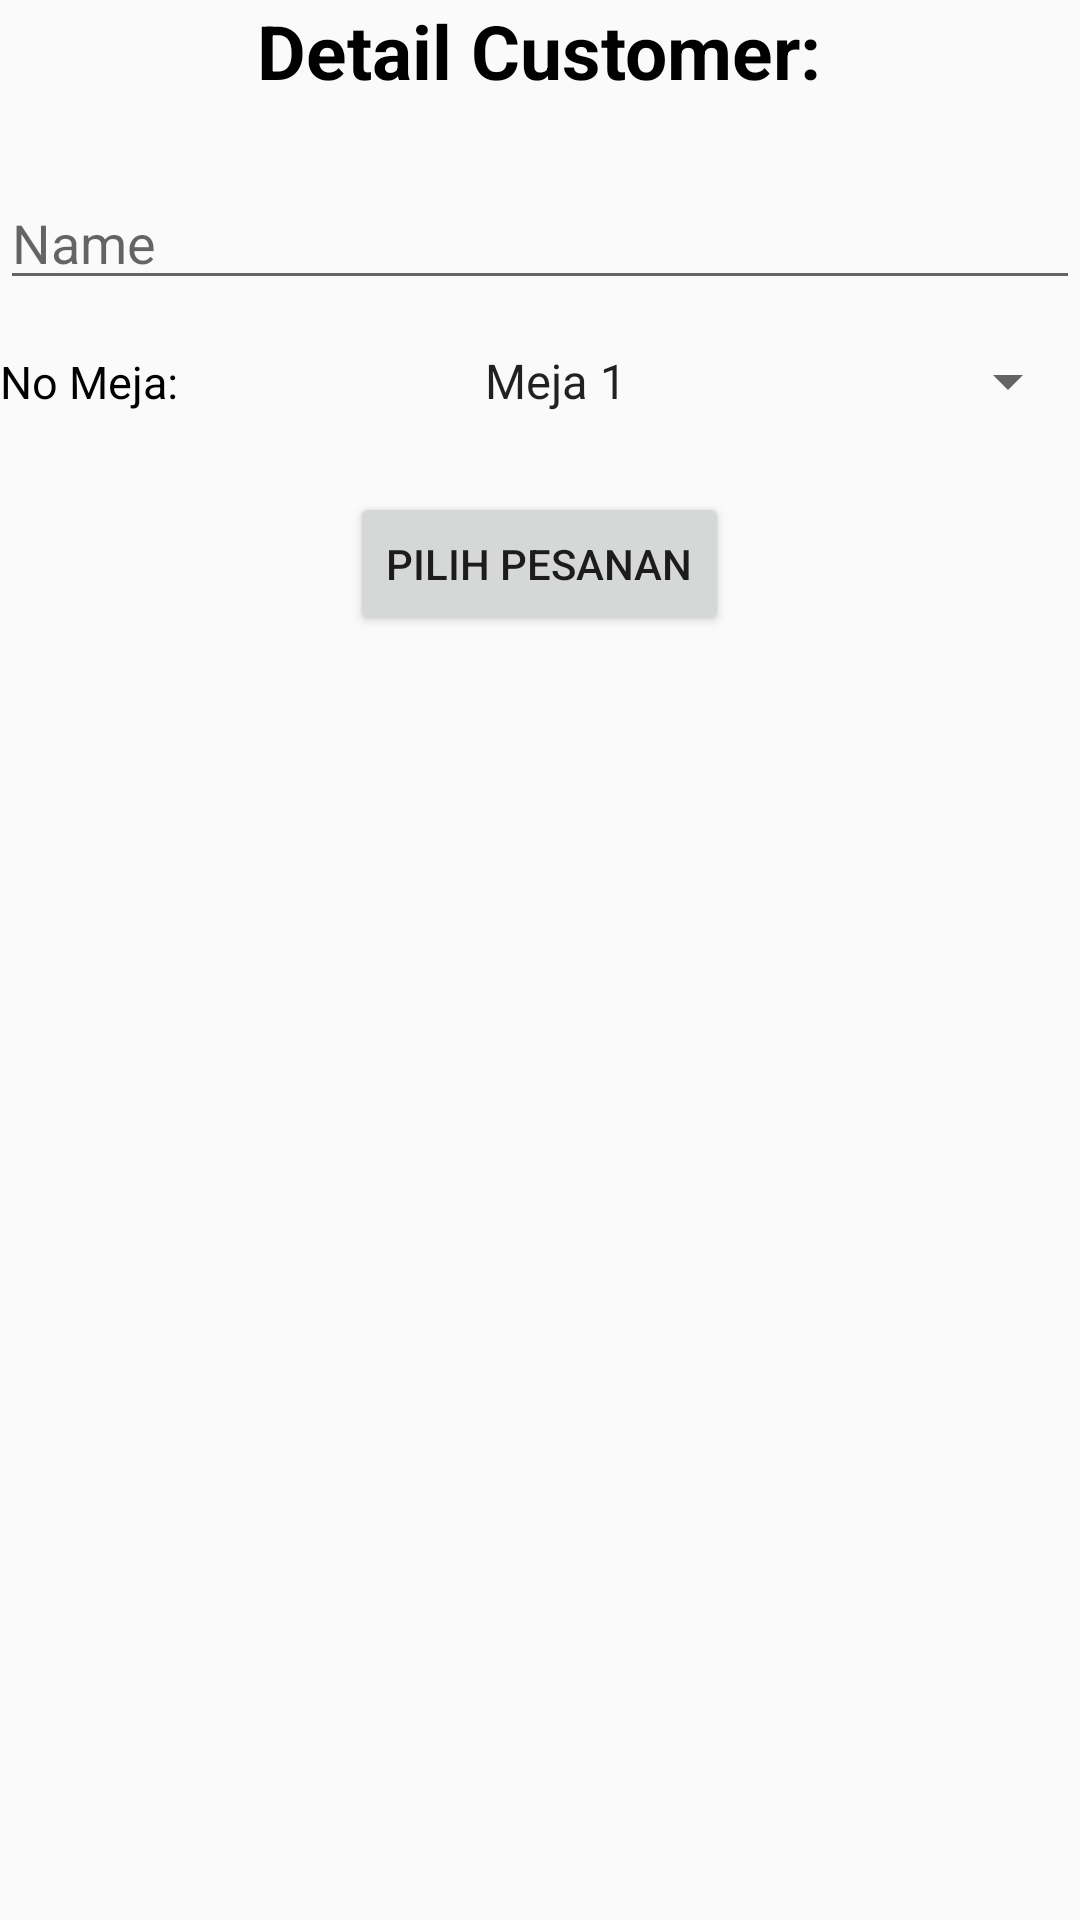

Layout XML and referenced resources for this Android screen:
<!-- AndroidManifest.xml: application theme MainTheme -->
<!-- res/layout/activity_dine_in.xml -->
<?xml version="1.0" encoding="utf-8"?>
<android.support.constraint.ConstraintLayout xmlns:android="http://schemas.android.com/apk/res/android"
    xmlns:app="http://schemas.android.com/apk/res-auto"
    xmlns:tools="http://schemas.android.com/tools"
    android:layout_width="match_parent"
    android:layout_height="match_parent"
    tools:context="kelompok6.co.wash.victor_1202150100_modul2.DineInActivity"
    android:layout_marginLeft="60dp"
    android:layout_marginRight="60dp"
    android:layout_marginBottom="60dp"
    android:layout_marginTop="20dp">

    <LinearLayout
        android:layout_width="match_parent"
        android:layout_height="match_parent"
        android:orientation="vertical"
        >
        <TextView
            android:layout_width="wrap_content"
            android:layout_height="wrap_content"
            android:text="@string/detail_customer"
            android:textColor="@color/black"
            android:textStyle="bold"
            android:textSize="25sp"
            android:layout_gravity="center"/>

        <EditText
            android:id="@+id/namatxt"
            android:layout_width="match_parent"
            android:layout_height="wrap_content"
            android:layout_marginTop="25dp"
            android:ems="10"
            android:inputType="textPersonName"
            android:hint="Name" />

        <LinearLayout
            android:layout_width="match_parent"
            android:layout_height="wrap_content"
            android:orientation="horizontal"
            android:layout_marginTop="15dp"
            android:layout_gravity="center">

            <TextView
                android:layout_width="wrap_content"
                android:layout_height="wrap_content"
                android:layout_weight="1"
                android:textSize="15sp"
                android:textColor="@color/black"
                android:text="No Meja:"
                />

            <Spinner
                android:id="@+id/nomejaspin"
                android:layout_width="wrap_content"
                android:layout_height="wrap_content"
                android:layout_weight="1"
                android:entries="@array/spinnerItem"/>

        </LinearLayout>

        <Button
            android:id="@+id/pesanmejabtn"
            android:layout_width="wrap_content"
            android:layout_height="wrap_content"
            android:text="Pilih Pesanan"
            android:layout_marginTop="25dp"
            android:layout_gravity="center"
            android:onClick="PesanDineIn"/>


    </LinearLayout>
</android.support.constraint.ConstraintLayout>
<!-- resources referenced by this layout -->
<resources>
  <string-array name="spinnerItem">
          <item>Meja 1</item>
          <item>Meja 2</item>
          <item>Meja 3</item>
          <item>Meja 4</item>
          <item>Meja 5</item>
          <item>Meja 6</item>
      </string-array>
  <color name="black">#000</color>
  <string name="detail_customer">Detail Customer:</string>
  <style name="MainTheme" parent="Theme.AppCompat.Light.DarkActionBar">
          <item name="colorPrimary">@color/colorPrimary</item>
          <item name="colorPrimaryDark">@color/colorPrimaryDark</item>
          <item name="colorAccent">@color/colorAccent</item>
      </style>
  <color name="colorPrimary">#3F51B5</color>
  <color name="colorPrimaryDark">#303F9F</color>
  <color name="colorAccent">#FF4081</color>
</resources>
